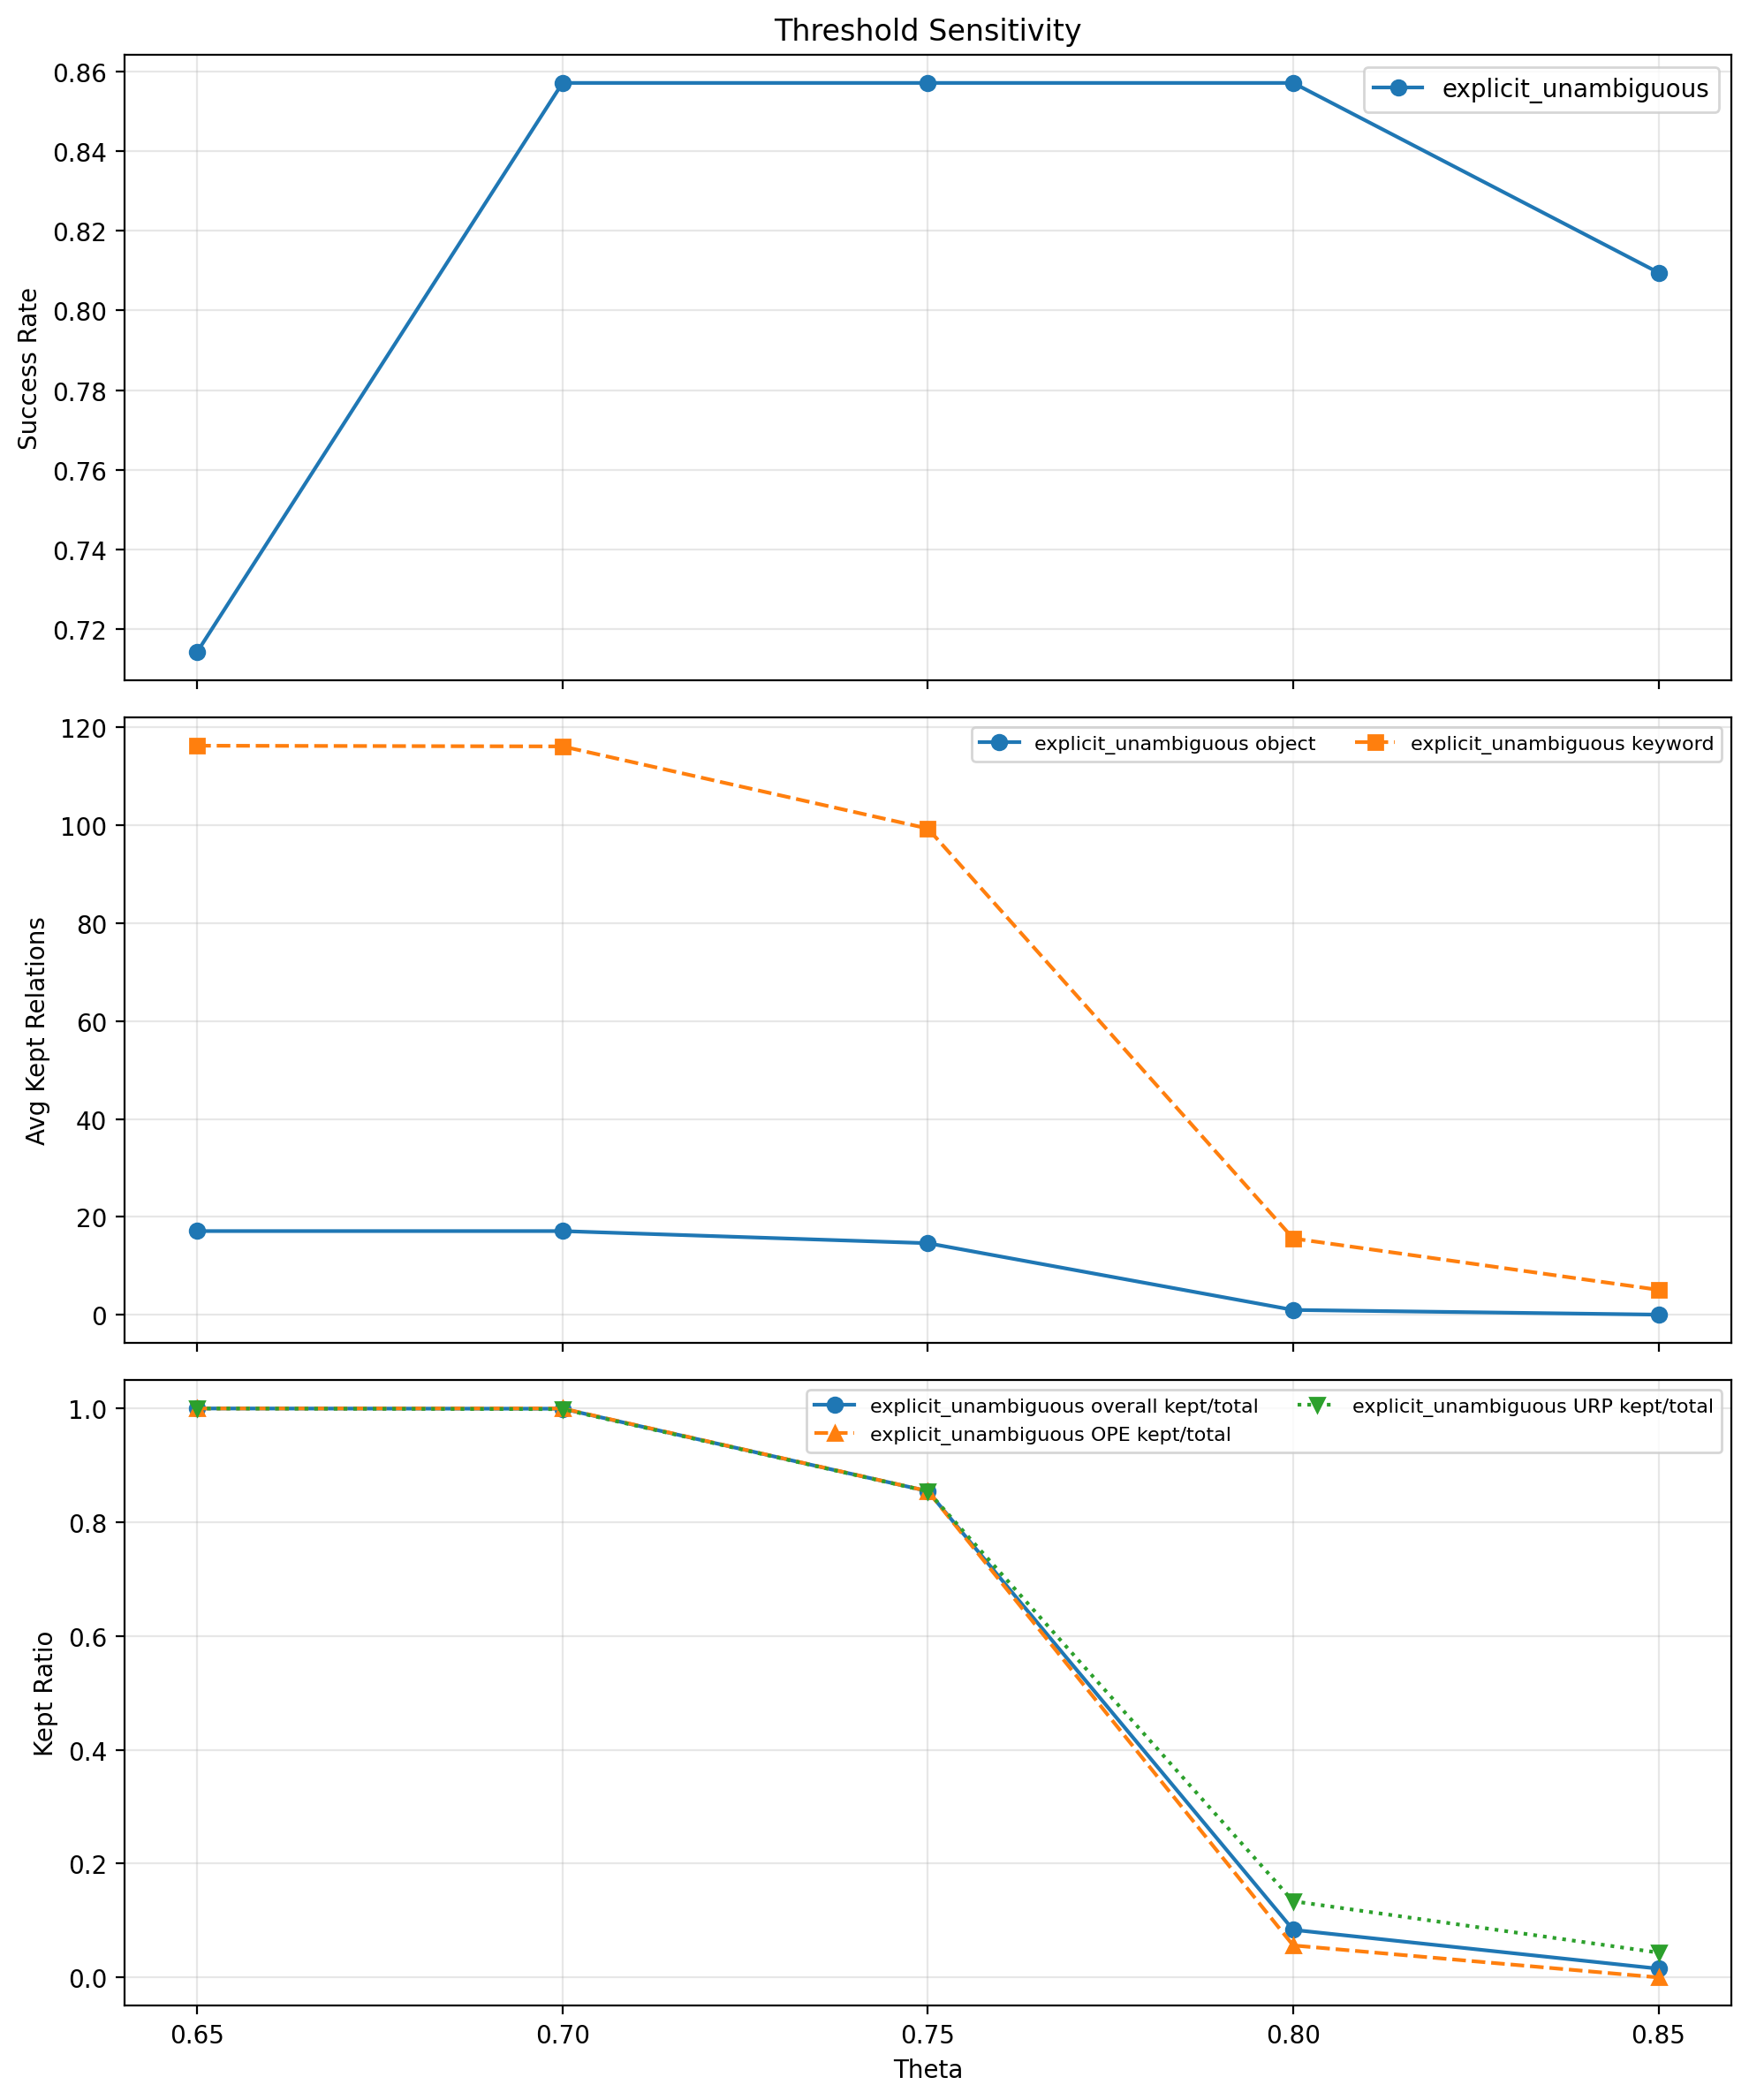

Data behind this chart, as committed beside it:
theta, category, success_rate, relations_total, relations_kept, avg_relations_per_object, avg_relations_per_object_before, avg_relations_per_keyword, avg_relations_per_keyword_before, ope_relations_total, ope_relations_kept, urp_relations_total, urp_relations_kept
0.65, explicit_unambiguous, 0.7143, 13851, 13851, 17.08, 17.08, 116.3, 116.3, 8967, 8967, 4884, 4884
0.7, explicit_unambiguous, 0.8571, 13851, 13845, 17.08, 17.08, 116.1, 116.3, 8967, 8967, 4884, 4878
0.75, explicit_unambiguous, 0.8571, 13851, 11838, 14.6, 17.08, 99.36, 116.3, 8967, 7665, 4884, 4173
0.8, explicit_unambiguous, 0.8571, 13851, 1158, 0.96, 17.08, 15.57, 116.3, 8967, 504, 4884, 654
0.85, explicit_unambiguous, 0.8095, 13851, 213, 0.0, 17.08, 5.071, 116.3, 8967, 0, 4884, 213
